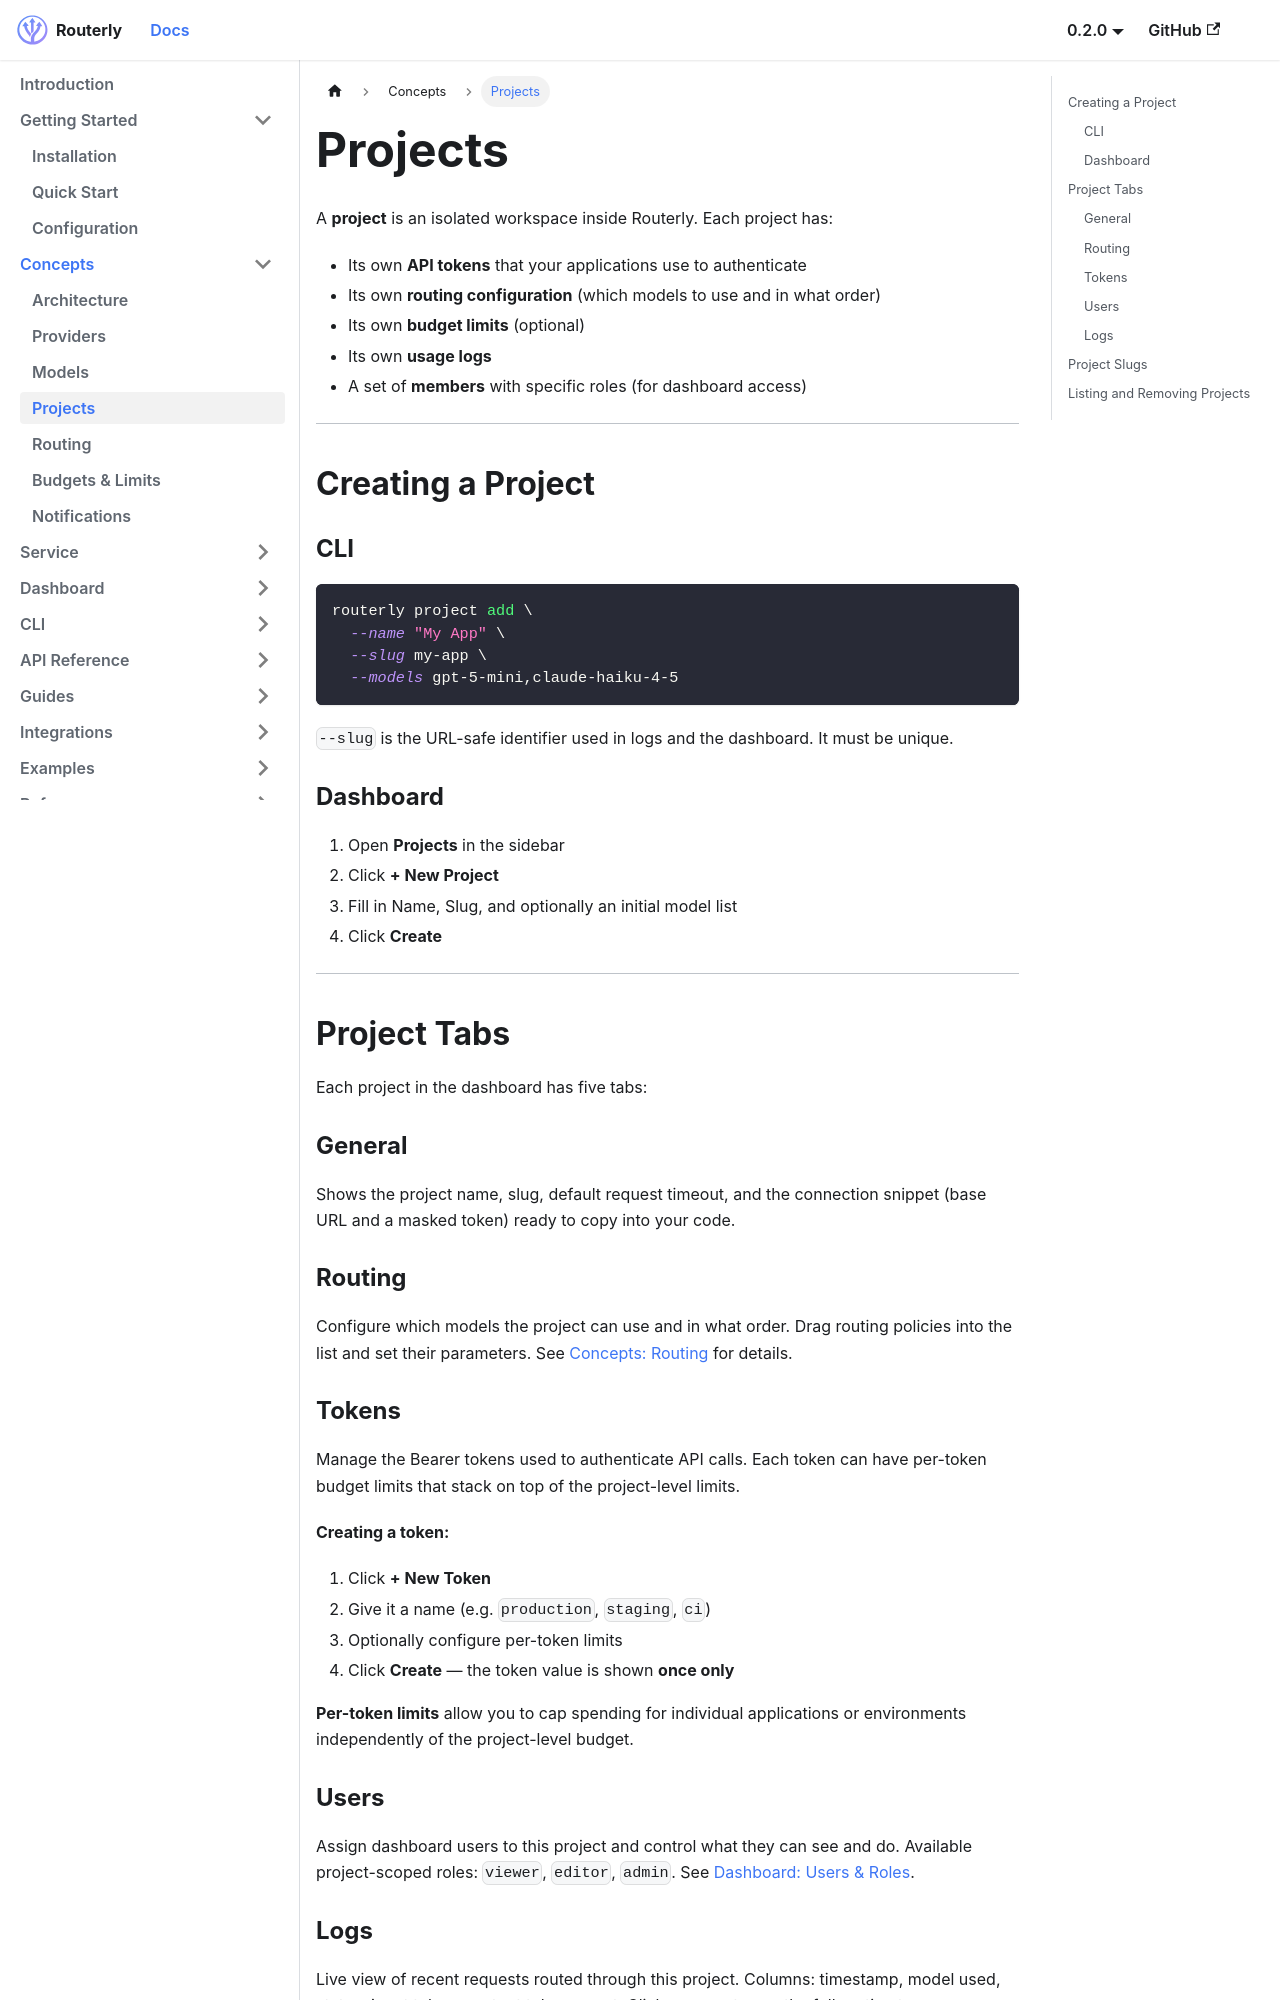

repository: willthomasbailey/Inference-Router-Low-Latency · page: concepts/projects/index.html · generator: docusaurus

---
title: Projects
sidebar_position: 4
---

# Projects

A **project** is an isolated workspace inside Routerly. Each project has:

- Its own **API tokens** that your applications use to authenticate
- Its own **routing configuration** (which models to use and in what order)
- Its own **budget limits** (optional)
- Its own **usage logs**
- A set of **members** with specific roles (for dashboard access)

---

## Creating a Project

### CLI

```bash
routerly project add \
  --name "My App" \
  --slug my-app \
  --models gpt-5-mini,claude-haiku-4-5
```

`--slug` is the URL-safe identifier used in logs and the dashboard. It must be unique.

### Dashboard

1. Open **Projects** in the sidebar
2. Click **+ New Project**
3. Fill in Name, Slug, and optionally an initial model list
4. Click **Create**

---

## Project Tabs

Each project in the dashboard has five tabs:

### General

Shows the project name, slug, default request timeout, and the connection snippet (base URL and a masked token) ready to copy into your code.

### Routing

Configure which models the project can use and in what order. Drag routing policies into the list and set their parameters. See [Concepts: Routing](./routing.md) for details.

### Tokens

Manage the Bearer tokens used to authenticate API calls. Each token can have per-token budget limits that stack on top of the project-level limits.

**Creating a token:**

1. Click **+ New Token**
2. Give it a name (e.g. `production`, `staging`, `ci`)
3. Optionally configure per-token limits
4. Click **Create** — the token value is shown **once only**

**Per-token limits** allow you to cap spending for individual applications or environments independently of the project-level budget.
